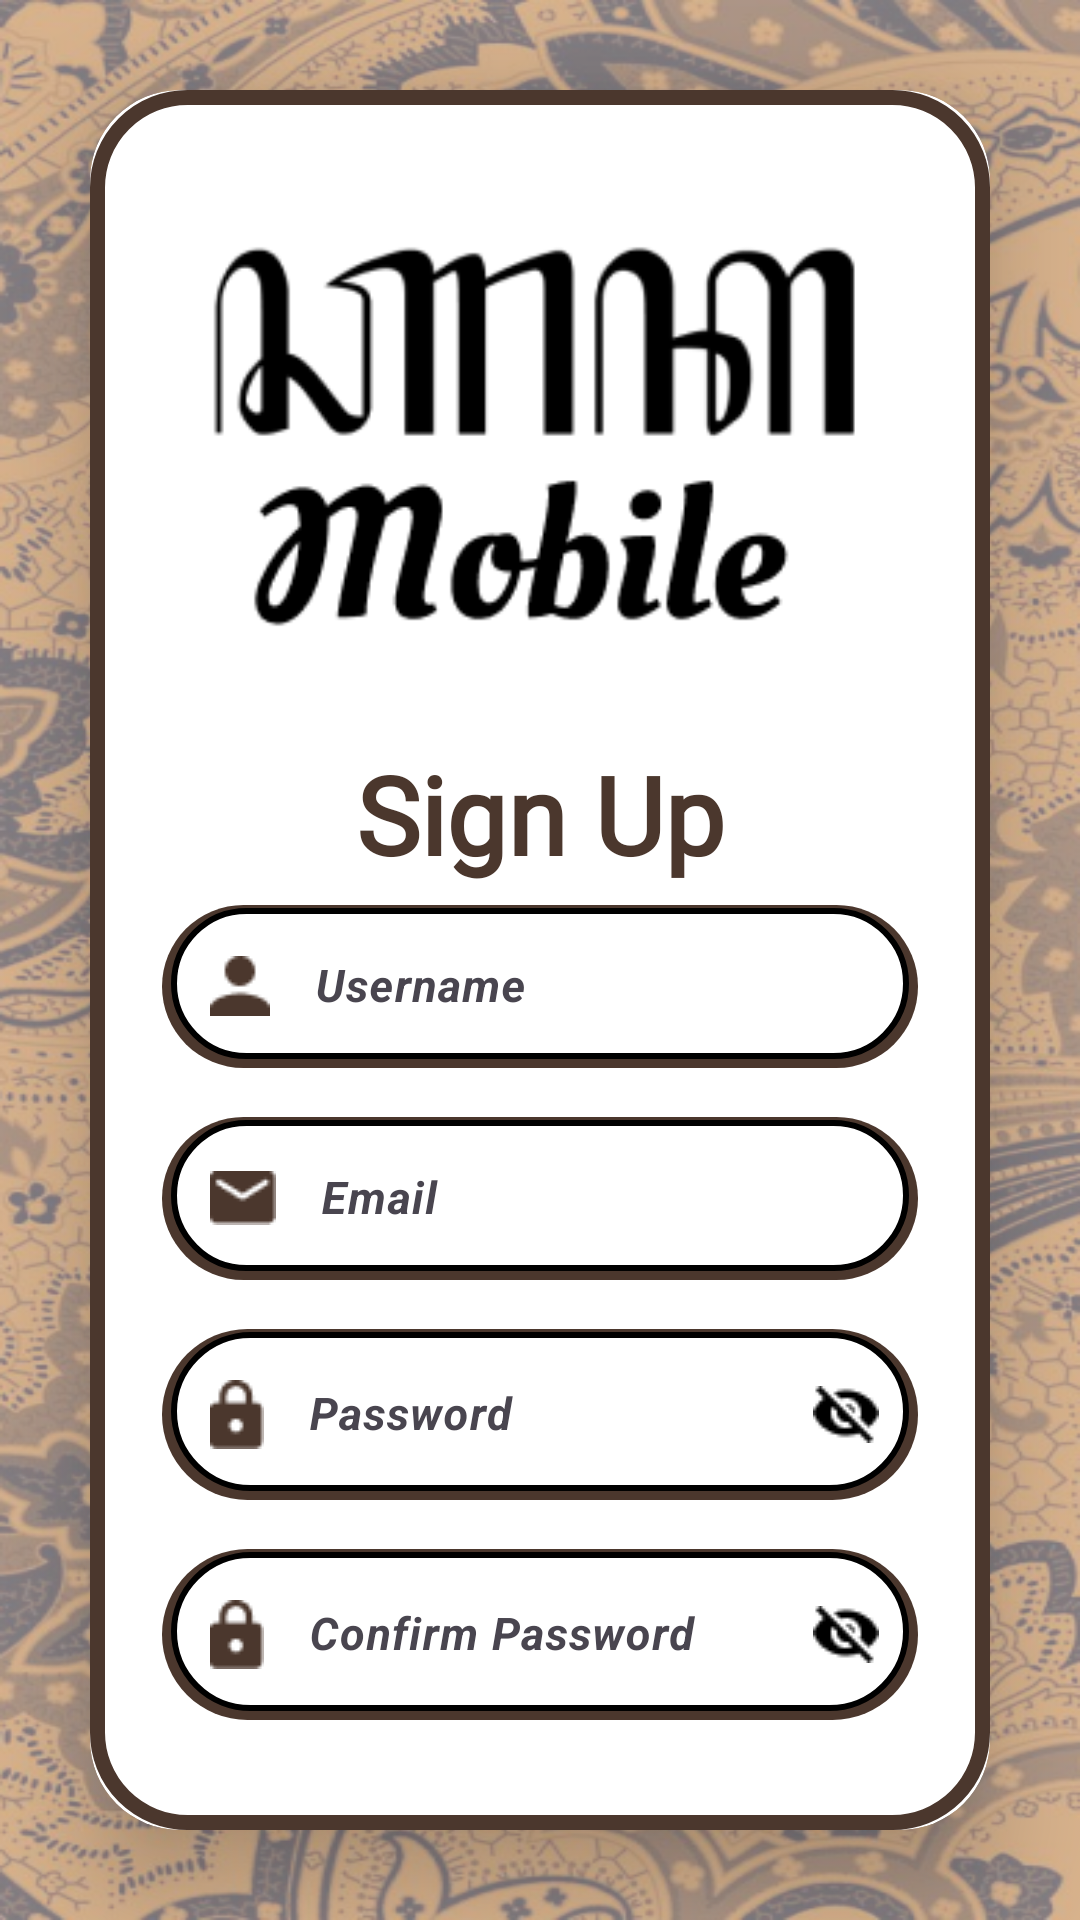

Produce the Android XML layout that renders to this screen, including the resource entries it uses.
<!-- AndroidManifest.xml: application theme Theme.CarakaMobile -->
<!-- res/layout/activity_sign_up.xml -->
<?xml version="1.0" encoding="utf-8"?>
<LinearLayout xmlns:android="http://schemas.android.com/apk/res/android"
    xmlns:tools="http://schemas.android.com/tools"
    xmlns:app="http://schemas.android.com/apk/res-auto"
    android:id="@+id/main"
    android:layout_width="match_parent"
    android:layout_height="match_parent"
    android:orientation="vertical"
    android:gravity="center"
    tools:context=".SignUpActivity"
    android:background="@drawable/wall">

    <androidx.cardview.widget.CardView
        android:layout_width="match_parent"
        android:layout_height="wrap_content"
        android:layout_margin="30dp"
        app:cardCornerRadius="30dp"
        app:cardElevation="20dp">

        <LinearLayout
            android:layout_width="match_parent"
            android:layout_height="wrap_content"
            android:orientation="vertical"
            android:layout_gravity="center_horizontal"
            android:padding="24dp"
            android:background="@drawable/custom_edittext">

            <ImageView
                android:layout_width="match_parent"
                android:layout_height="wrap_content"
                android:src="@drawable/logocaraka"
                android:padding="5dp"/>
            <TextView
                android:layout_width="match_parent"
                android:layout_height="wrap_content"
                android:fontFamily="@font/oleoscriptbold"
                android:text="@string/textSign_up"
                android:layout_marginTop="10dp"
                android:textAlignment="center"
                android:textColor="@color/primary"
                android:textSize="36sp"
                android:textStyle="bold" />

            <com.google.android.material.textfield.TextInputLayout
                android:layout_width="match_parent"
                android:layout_height="wrap_content"
                android:hint="@string/textName"
                app:boxStrokeWidth="8dp"
                app:boxStrokeWidthFocused="8dp"
                app:hintTextAppearance="@style/TextAppearance.AppCompat.Small"
                app:hintTextColor="@color/primary">

                <com.google.android.material.textfield.TextInputEditText
                    android:id="@+id/signup_username"
                    android:layout_width="match_parent"
                    android:layout_height="match_parent"
                    android:background="@drawable/custom_bg"
                    android:ems="15"
                    android:drawableStart="@drawable/person"
                    android:hint="@string/textName"
                    android:imeOptions="actionDone"
                    android:inputType="textPersonName"
                    android:textColor="@color/black"
                    android:drawablePadding="15dp"
                    android:textColorHint="@android:color/transparent"
                    android:textSize="15sp"
                    android:textStyle="italic|bold"
                    >

                </com.google.android.material.textfield.TextInputEditText>
            </com.google.android.material.textfield.TextInputLayout>

            <com.google.android.material.textfield.TextInputLayout
                android:layout_width="match_parent"
                android:layout_height="wrap_content"
                android:hint="@string/textEmail"
                app:boxStrokeWidth="8dp"
                app:boxStrokeWidthFocused="8dp"
                app:hintTextAppearance="@style/TextAppearance.AppCompat.Small"
                app:hintTextColor="@color/primary"
                android:paddingTop="10dp">

                <com.google.android.material.textfield.TextInputEditText
                    android:id="@+id/signup_email"
                    android:layout_width="match_parent"
                    android:layout_height="match_parent"
                    android:background="@drawable/custom_bg"
                    android:ems="15"
                    android:drawableStart="@drawable/email"
                    android:hint="@string/textEmail"
                    android:imeOptions="actionDone"
                    android:inputType="textEmailAddress"
                    android:textColor="@color/black"
                    android:drawablePadding="15dp"
                    android:textColorHint="@android:color/transparent"
                    android:textSize="15sp"
                    android:textStyle="italic|bold"
                    >

                </com.google.android.material.textfield.TextInputEditText>
            </com.google.android.material.textfield.TextInputLayout>

            <com.google.android.material.textfield.TextInputLayout
                android:id="@+id/layoutPassword"
                android:layout_width="match_parent"
                android:layout_height="wrap_content"
                android:hint="@string/passwordText"
                android:paddingTop="10dp"
                app:boxStrokeWidth="8dp"
                app:boxStrokeWidthFocused="8dp"
                app:hintTextAppearance="@style/TextAppearance.AppCompat.Small"
                app:hintTextColor="@color/primary"
                app:passwordToggleDrawable="@drawable/pass_toggle"
                app:passwordToggleEnabled="true"
                app:passwordToggleTint="@color/black">

                <com.google.android.material.textfield.TextInputEditText
                    android:id="@+id/signup_pass"
                    android:layout_width="match_parent"
                    android:layout_height="match_parent"
                    android:background="@drawable/custom_bg"
                    android:drawableStart="@drawable/pass"
                    android:drawablePadding="15dp"
                    android:ems="15"
                    android:hint="@string/passwordText"
                    android:imeOptions="actionDone"
                    android:inputType="textPassword"
                    android:textColor="@color/black"
                    android:textColorHint="@android:color/transparent"
                    android:textSize="15sp"
                    android:textStyle="italic|bold">

                </com.google.android.material.textfield.TextInputEditText>
            </com.google.android.material.textfield.TextInputLayout>

            <com.google.android.material.textfield.TextInputLayout
                android:id="@+id/layoutPasswordconf"
                android:layout_width="match_parent"
                android:layout_height="wrap_content"
                android:hint="Confirm Password"
                android:paddingTop="10dp"
                app:boxStrokeWidth="8dp"
                app:boxStrokeWidthFocused="8dp"
                app:hintTextAppearance="@style/TextAppearance.AppCompat.Small"
                app:hintTextColor="@color/primary"
                app:passwordToggleDrawable="@drawable/pass_toggle"
                app:passwordToggleEnabled="true"
                app:passwordToggleTint="@color/black">

                <com.google.android.material.textfield.TextInputEditText
                    android:id="@+id/signup_confirmpass"
                    android:layout_width="match_parent"
                    android:layout_height="match_parent"
                    android:background="@drawable/custom_bg"
                    android:drawableStart="@drawable/pass"
                    android:drawablePadding="15dp"
                    android:ems="15"
                    android:hint="Confirm Password"
                    android:imeOptions="actionDone"
                    android:inputType="textPassword"
                    android:textColor="@color/black"
                    android:textColorHint="@android:color/transparent"
                    android:textSize="15sp"
                    android:textStyle="italic|bold">

                </com.google.android.material.textfield.TextInputEditText>
            </com.google.android.material.textfield.TextInputLayout>
            <Button
                android:layout_width="match_parent"
                android:layout_height="60dp"
                android:text="@string/textSign_up"
                android:id="@+id/signup_button"
                android:layout_marginTop="20dp"
                android:backgroundTint="@color/primary"
                app:cornerRadius="20dp"
                android:textColor="@color/white"/>
            
            <LinearLayout
                android:layout_width="wrap_content"
                android:layout_height="wrap_content"
                android:orientation="horizontal"
                android:layout_gravity="center"
                android:padding="15dp"
                >
                <TextView
                    android:id="@+id/signup_textView"
                    android:layout_width="wrap_content"
                    android:layout_height="wrap_content"
                    android:text="@string/already_have_an_account_sign_in"
                    android:textStyle="bold"
                    android:textColor="@color/primary"
                    android:textSize="15sp" />
                <TextView
                    android:layout_marginStart="5dp"
                    android:layout_width="wrap_content"
                    android:layout_height="wrap_content"
                    android:text="@string/textSign_in"
                    android:textStyle="bold"
                    android:textColor="@color/blue"
                    android:textSize="15sp"
                    />
            </LinearLayout>

            <Button
                android:id="@+id/signin_google"
                android:layout_width="match_parent"
                android:layout_height="60dp"
                android:layout_gravity="center"
                android:layout_marginTop="10dp"
                android:padding="8dp"
                android:text="@string/text_sign_in_with_google"
                android:textStyle="bold"
                android:layout_marginBottom="20dp"
                android:backgroundTint="@color/cardview_shadow_start_color"
                android:textColor="@color/white"/>
            

        </LinearLayout>
    </androidx.cardview.widget.CardView>

</LinearLayout>
<!-- resources referenced by this layout -->
<resources>
  <color name="black">#FF000000</color>
  <color name="blue">#0008FF</color>
  <color name="primary">#4B372D</color>
  <color name="white">#FFFFFFFF</color>
  <!-- drawable custom_bg (drawable) -->
  <?xml version="1.0" encoding="utf-8"?>
  <layer-list xmlns:android="http://schemas.android.com/apk/res/android">
  
      <item>
          <shape>
              <padding
                  android:bottom="3dp"
                  android:right="3dp"
                  android:left="3dp"
                  android:top="1dp" />
              <solid android:color="@color/primary"/>
              <corners android:radius="30dp"/>
          </shape>
      </item>
  
      <item>
          <shape>
              <solid android:color="@color/white"/>
              <corners android:radius="30dp"/>
              <stroke android:color="@color/black"
                  android:width="2dp"/>
          </shape>
      </item>
  </layer-list>
  <!-- drawable custom_edittext (drawable) -->
  <?xml version="1.0" encoding="utf-8"?>
  <shape xmlns:android="http://schemas.android.com/apk/res/android"
      android:shape="rectangle">
  
      <stroke
          android:width="5dp"
          android:color="@color/primary">
  
      </stroke>
  
      <corners
          android:radius="30dp"></corners>
  </shape>
  <!-- drawable email: png bitmap (drawable, 485 bytes) -->
  <!-- drawable logocaraka: png bitmap (drawable, 6953 bytes) -->
  <!-- drawable pass: png bitmap (drawable, 505 bytes) -->
  <!-- drawable pass_toggle (drawable) -->
  <?xml version="1.0" encoding="utf-8"?>
  <selector xmlns:android="http://schemas.android.com/apk/res/android">
      <item android:state_checked="true" android:drawable="@drawable/pass_show"/>
      <item android:state_checked="false" android:drawable="@drawable/pass_hide"/>
  </selector>
  <!-- drawable person: png bitmap (drawable, 453 bytes) -->
  <!-- drawable wall: png bitmap (drawable, 759770 bytes) -->
  <string name="already_have_an_account_sign_in">Already have an account?</string>
  <string name="passwordText">Password</string>
  <string name="textEmail">Email</string>
  <string name="textName">Username</string>
  <string name="textSign_in">Sign In</string>
  <string name="textSign_up">Sign Up</string>
  <string name="text_sign_in_with_google">SIGN IN WITH GOOGLE</string>
  <style name="Theme.CarakaMobile" parent="Theme.Material3.Light.NoActionBar" />
  <!-- drawable pass_show: png bitmap (drawable, 641 bytes) -->
  <!-- drawable pass_hide: png bitmap (drawable, 746 bytes) -->
</resources>
